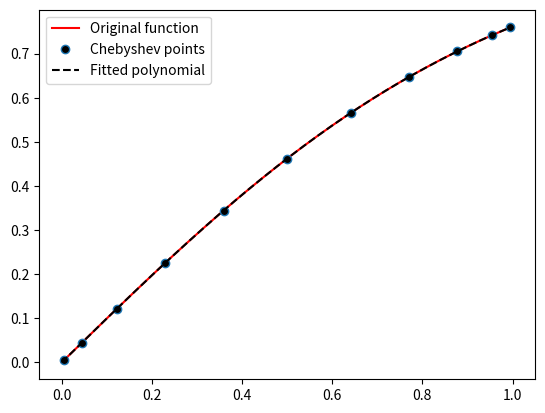

The matplotlib source for this figure:
import numpy as np
import matplotlib.pyplot as plt

def chebyPolyfit(f, n, a=0, b=1):
    # Generates Chebyshev nodes
    k = np.arange(1, n+2)
    X = np.cos((2*k - 1) * np.pi / (2 * (n+1)))
    X = (b-a)/2 * X + (a+b)/2
    
    # Evaluate the function at Chebyshev nodes
    Y = f(X)
    
    # Perform a polynomial fit using the Chebyshev nodes
    P = np.polynomial.chebyshev.chebfit(X, Y, n)
    
    # Plot the original function
    x = np.linspace(a, b, 200)
    plt.plot(x, f(x), 'r', label='Original function')
    
    # Plot the Chebyshev nodes
    plt.plot(X, Y, 'o', markerfacecolor='k', label='Chebyshev points')
    
    # Plot the fitted polynomial
    y = np.polynomial.chebyshev.chebval(x, P)
    plt.plot(x, y, 'k--', label='Fitted polynomial')
    
    plt.legend()
    plt.show()
    
    return P

# Example usage:
def tanh(x):
    return np.tanh(x)

n = 10  # Degree of the polynomial
P = chebyPolyfit(tanh, n, 0, 1)  # Fit in the domain [0, 1]
